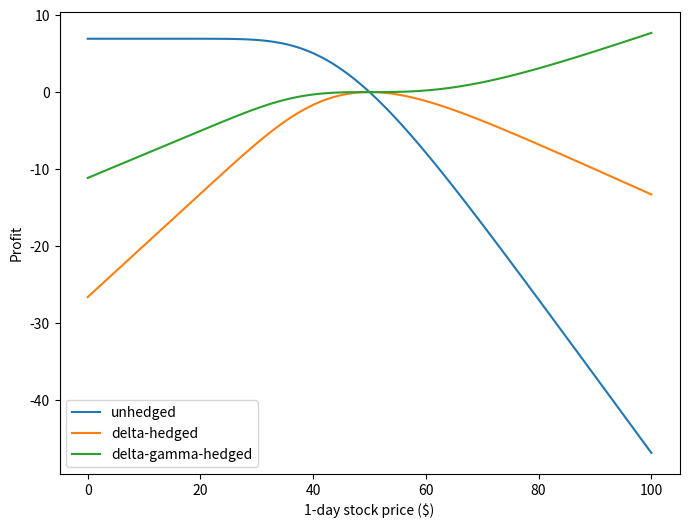

Generate this figure with matplotlib:
import numpy as np 
from scipy.stats import norm
import matplotlib.pyplot as plt 

def call_option(S, K, sigma, T, r, div):
    d1 = (np.log(S/K) + (r - div + 0.5*sigma**2)*T)/(sigma*np.sqrt(T))
    d2 = d1 - sigma*np.sqrt(T)
    call = S*np.exp(-div*T)*norm.cdf(d1) - K*np.exp(-r*T)*norm.cdf(d2)
    return call

def call_delta(S, K, sigma, T, r, div):
    d1 = (np.log(S/K) + (r - div + 0.5*sigma**2)*T)/(sigma*np.sqrt(T))
    delta = np.exp(-div*T)*norm.cdf(d1)
    return delta

def call_gamma(S, K, sigma, T, r, div):
    d1 = (np.log(S/K) + (r - div + 0.5*sigma**2)*T)/(sigma*np.sqrt(T))
    gamma = np.exp(-div*T)*norm.pdf(d1)/(S*sigma*np.sqrt(T))
    return gamma

# PARAMS

St = np.linspace(0, 100, 100)
K1 = 50
K2 = 60
r = 0.08
delta = 0
sigma = 0.25
T = 1

call_to_sell = call_option(50, K1, sigma, T, r, delta)
call_to_buy = call_option(50, K2, sigma, T, r, delta)

call_to_sell_delta = call_delta(50, K1, sigma, T, r, delta)
call_to_buy_delta = call_delta(50, K2, sigma, T, r, delta)

call_to_sell_gamma = call_gamma(50, K1, sigma, T, r, delta)  
call_to_buy_gamma = call_gamma(50, K2, sigma, T, r, delta)  

# Set up system of equations 

A = np.array([[call_to_buy_gamma, 0], [call_to_buy_delta, 1]])
B = np.array([call_to_sell_gamma, call_to_sell_delta])
x, y = np.linalg.solve(A, B)

print(x, y)

# CASHFLOWS AT T=0 FOR ALL PORTFOLIOS
original_unhedged = call_to_sell
original_delta_hedged = call_to_sell - call_to_sell_delta*50
original_delta_gamma_hedged = call_to_sell - x*call_to_buy - y*50

# Profit calculations
unhedged_profits = []
delta_hedged_profits = []
delta_gamma_hedged_profits = []

for i in range(len(St)):
    unhedged_profit = original_unhedged - call_option(St[i], K1, sigma, T-1/365, r, delta)*np.exp(r*1/365)
    delta_hedged_profit = original_delta_hedged - (call_option(St[i], K1, sigma, T-1/365, r, delta)-call_to_sell_delta*St[i])*np.exp(r*1/365)
    delta_gamma_hedged_profit = original_delta_gamma_hedged - (call_option(St[i], K1, sigma, T-1/365, r, delta) - x*call_option(St[i], K2, sigma, T-1/365, r, delta) - y*St[i])*np.exp(r*1/365)
    
    unhedged_profits.append(unhedged_profit)
    delta_hedged_profits.append(delta_hedged_profit)
    delta_gamma_hedged_profits.append(delta_gamma_hedged_profit)


plt.figure(figsize=(8, 6))
plt.plot(St, unhedged_profits, label='unhedged')
plt.plot(St, delta_hedged_profits, label='delta-hedged')
plt.plot(St, delta_gamma_hedged_profits, label='delta-gamma-hedged')
plt.ylabel('Profit')
plt.xlabel('1-day stock price ($)')
plt.legend()
plt.show()